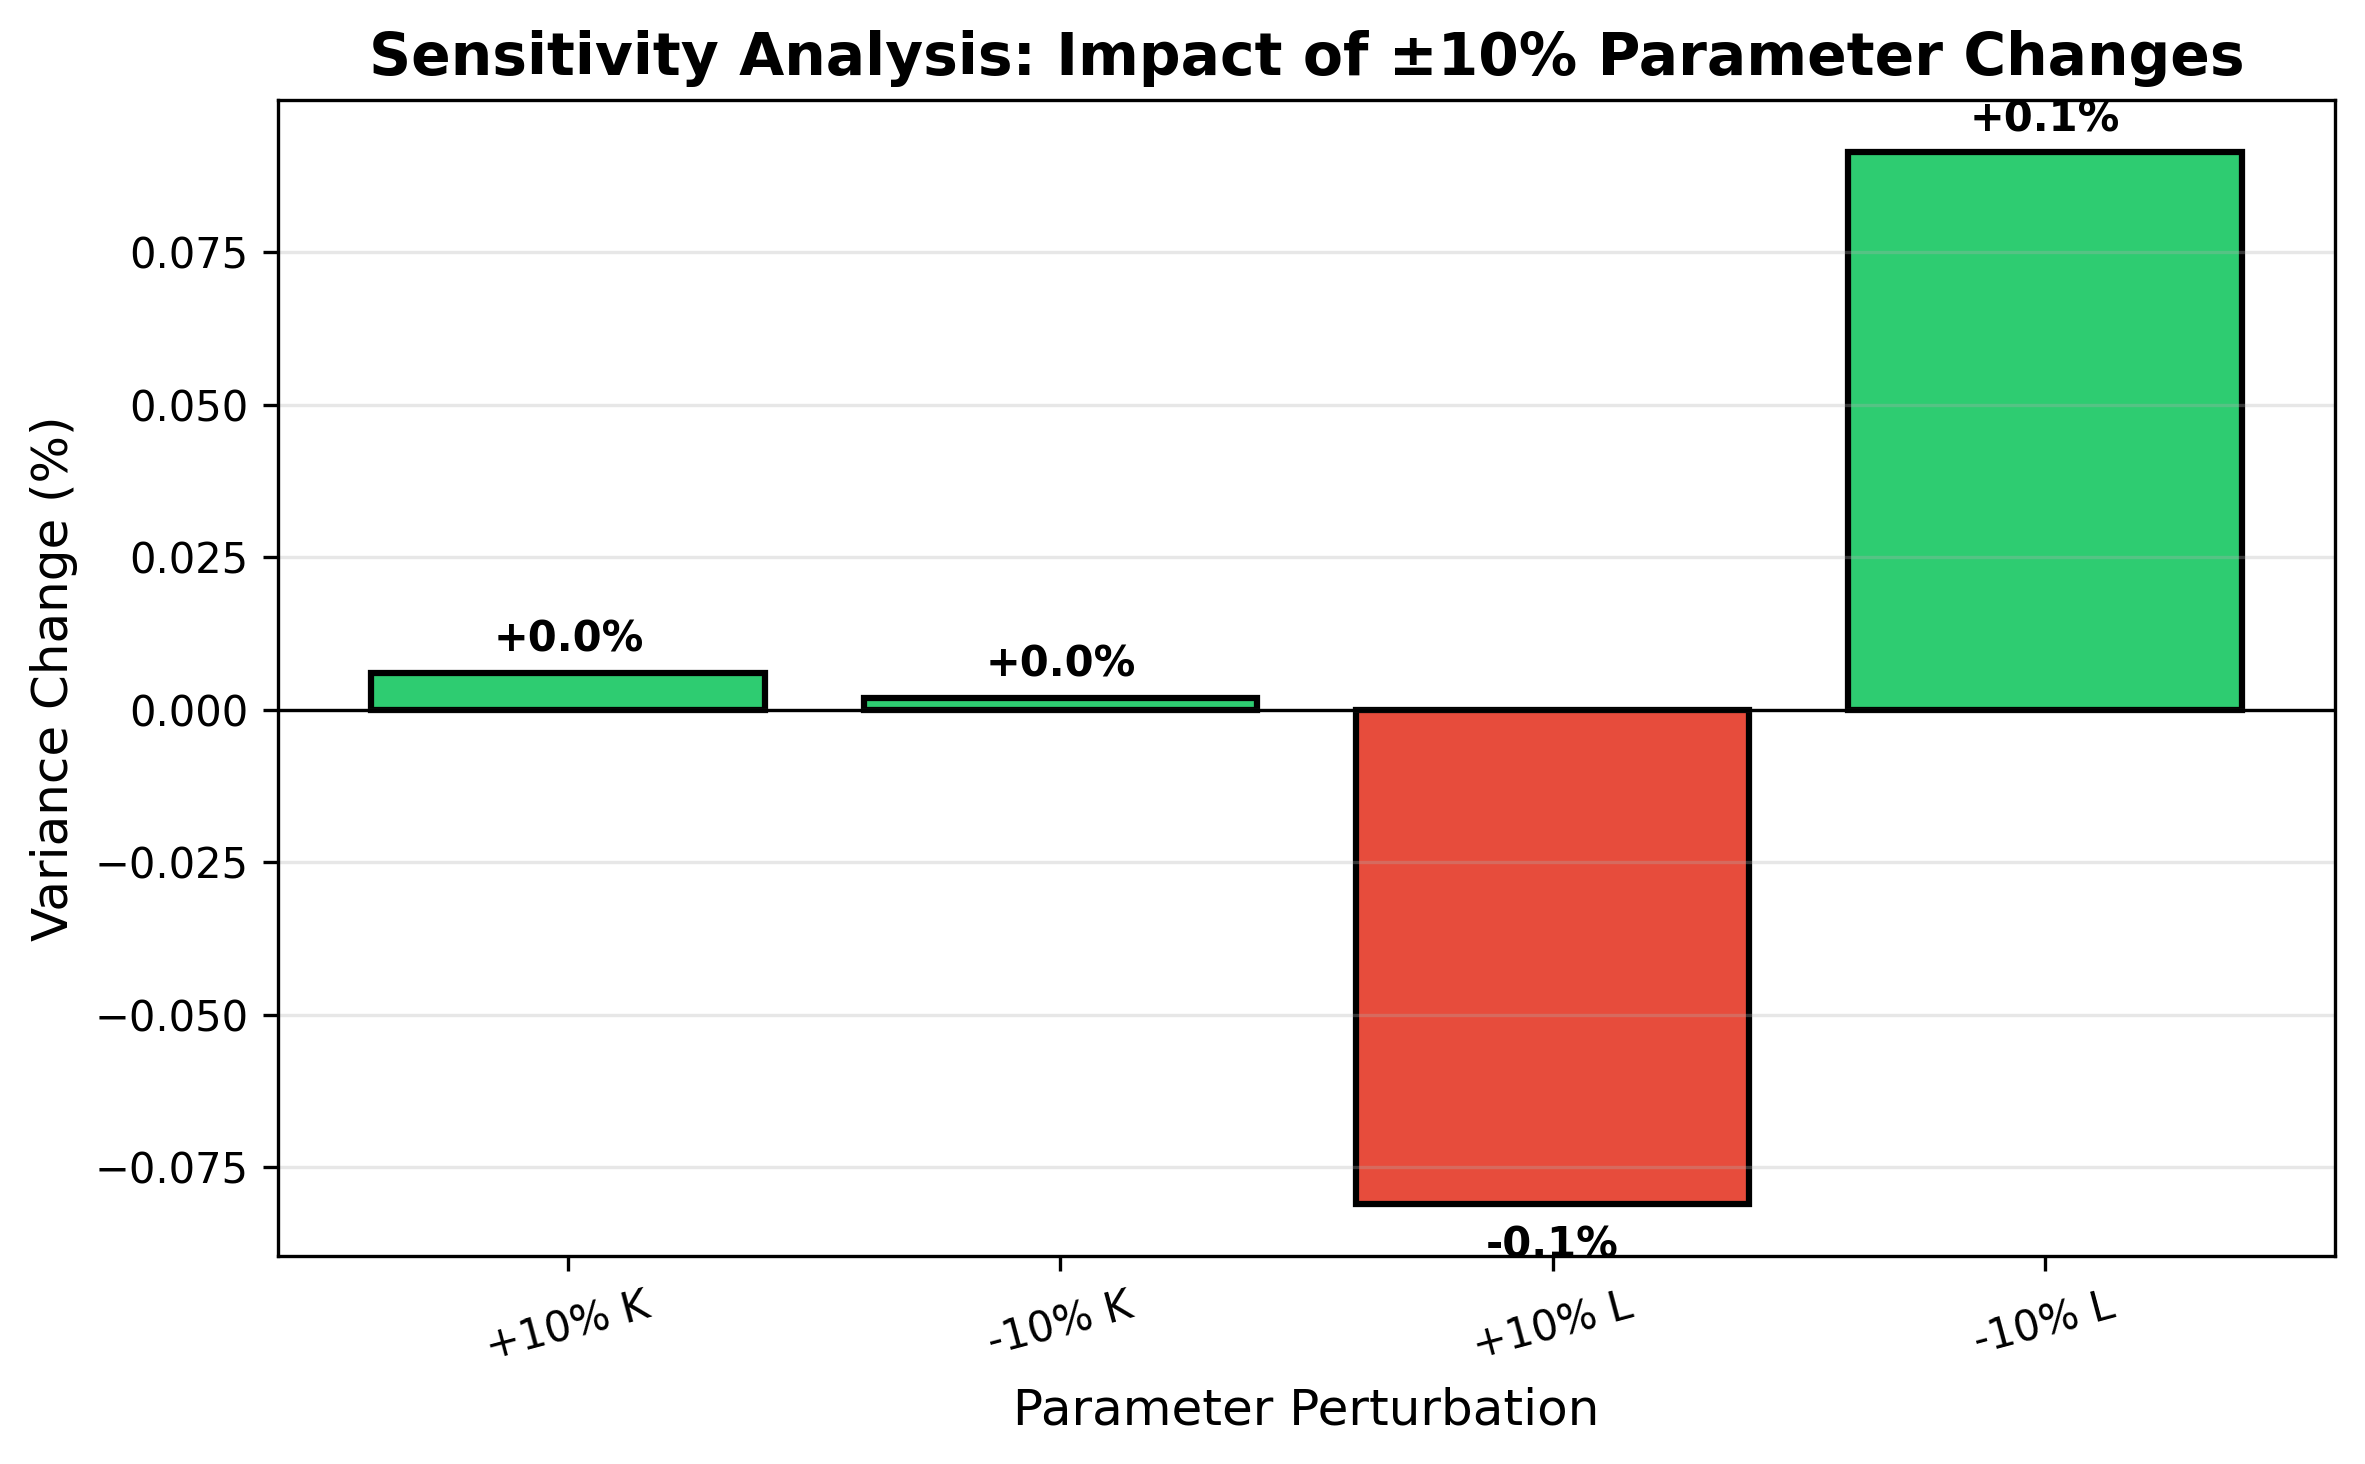

Values plotted in this chart, from the file beside it:
Perturbation, Variance_Change(%)
+10% K, +0.01
-10% K, +0.00
+10% L, -0.08
-10% L, +0.09
